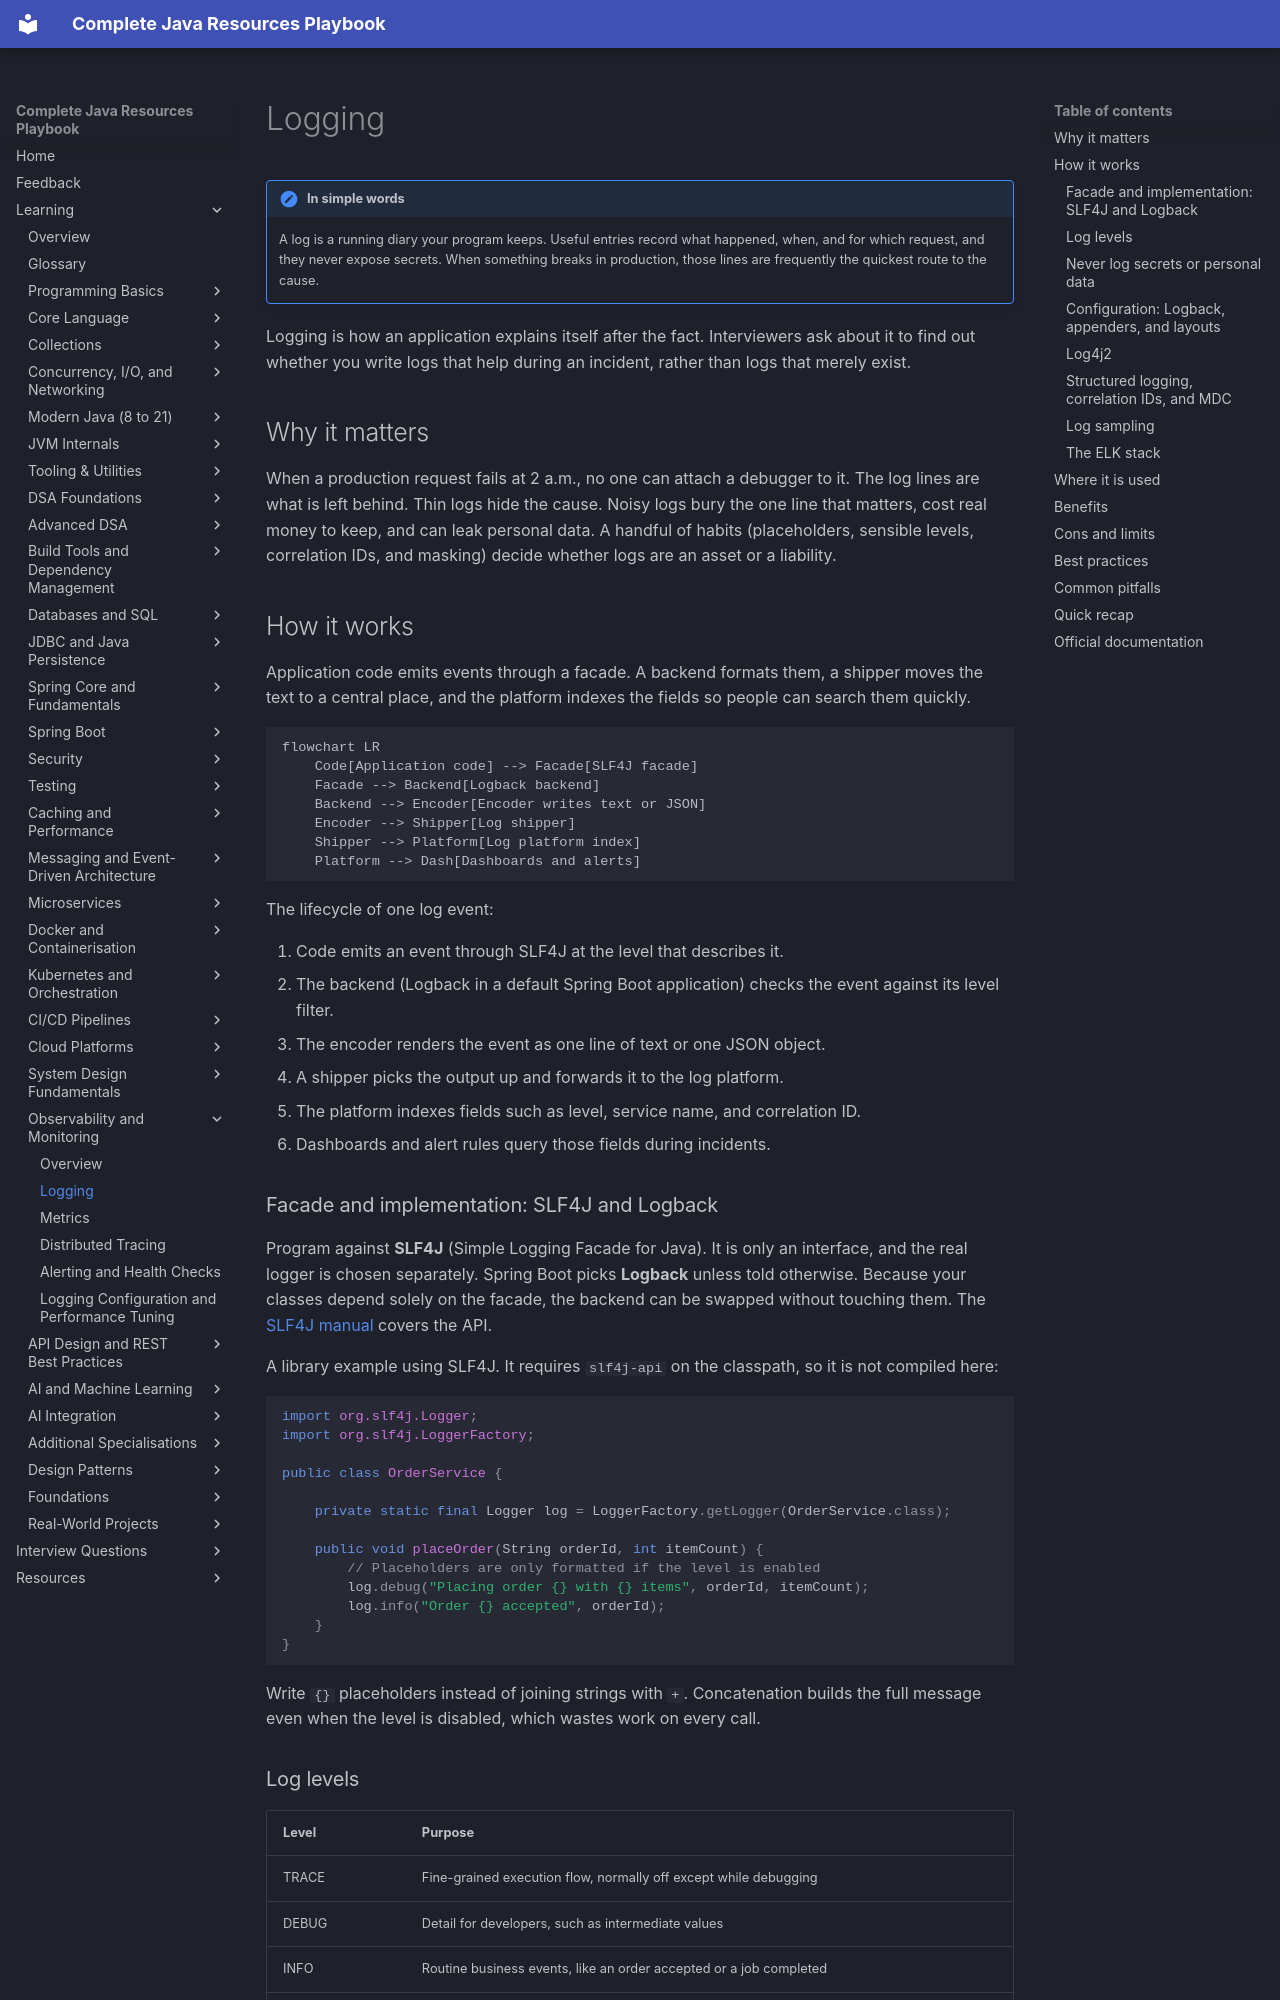

repository: AthiraMohan14/Complete-Java-Resource-PlayBook · page: learning/20-observability/logging/index.html · generator: mkdocs

# Logging

!!! note "In simple words"
    A log is a running diary your program keeps. Useful entries record what happened, when, and for which request, and they never expose secrets. When something breaks in production, those lines are frequently the quickest route to the cause.

Logging is how an application explains itself after the fact. Interviewers ask about it to find out whether you write logs that help during an incident, rather than logs that merely exist.

## Why it matters

When a production request fails at 2 a.m., no one can attach a debugger to it. The log lines are what is left behind. Thin logs hide the cause. Noisy logs bury the one line that matters, cost real money to keep, and can leak personal data. A handful of habits (placeholders, sensible levels, correlation IDs, and masking) decide whether logs are an asset or a liability.

## How it works

Application code emits events through a facade. A backend formats them, a shipper moves the text to a central place, and the platform indexes the fields so people can search them quickly.

```mermaid
flowchart LR
    Code[Application code] --> Facade[SLF4J facade]
    Facade --> Backend[Logback backend]
    Backend --> Encoder[Encoder writes text or JSON]
    Encoder --> Shipper[Log shipper]
    Shipper --> Platform[Log platform index]
    Platform --> Dash[Dashboards and alerts]
```

The lifecycle of one log event:

1. Code emits an event through SLF4J at the level that describes it.
2. The backend (Logback in a default Spring Boot application) checks the event against its level filter.
3. The encoder renders the event as one line of text or one JSON object.
4. A shipper picks the output up and forwards it to the log platform.
5. The platform indexes fields such as level, service name, and correlation ID.
6. Dashboards and alert rules query those fields during incidents.

### Facade and implementation: SLF4J and Logback

Program against **SLF4J** (Simple Logging Facade for Java). It is only an interface, and the real logger is chosen separately. Spring Boot picks **Logback** unless told otherwise. Because your classes depend solely on the facade, the backend can be swapped without touching them. The [SLF4J manual](https://www.slf4j.org/manual.html) covers the API.

A library example using SLF4J. It requires `slf4j-api` on the classpath, so it is not compiled here:

```java
import org.slf4j.Logger;
import org.slf4j.LoggerFactory;

public class OrderService {

    private static final Logger log = LoggerFactory.getLogger(OrderService.class);

    public void placeOrder(String orderId, int itemCount) {
        // Placeholders are only formatted if the level is enabled
        log.debug("Placing order {} with {} items", orderId, itemCount);
        log.info("Order {} accepted", orderId);
    }
}
```

Write `{}` placeholders instead of joining strings with `+`. Concatenation builds the full message even when the level is disabled, which wastes work on every call.
